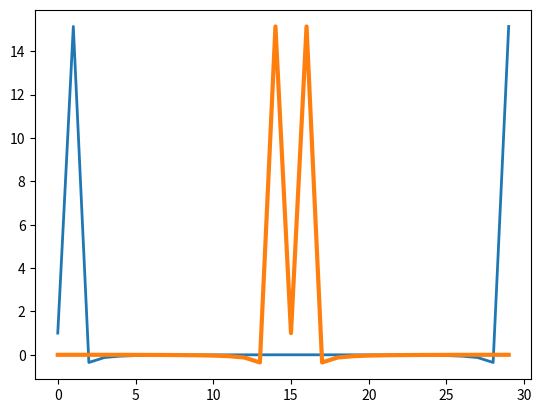

The script that saved this image:
#!/usr/bin/env python
# -*- coding: UTF-8 -*-

# 移频
# numpy.fft模块中的fftshift函数可以将FFT输出中的直流分量移动到频谱的中央。ifftshift函数则是其逆操作。
# fft是一维傅里叶变换，即将时域信号转换为频域信号
# fftshift
# 是针对频域的，将FFT的DC分量移到频谱中心
# 即对频域的图像，（假设用一条水平线和一条垂直线将频谱图分成四块）对这四块进行对角线的交换与反对角线的交换
import numpy as np
from matplotlib.pyplot import plot, show
x = np.linspace(0, 2 * np.pi, 30)
wave = np.cos(x)  # 创建一个包含30个点的余弦波信号。
transformed = np.fft.fft(wave)  # 使用fft函数对余弦波信号进行傅里叶变换。
shifted = np.fft.fftshift(transformed)  # 使用fftshift函数进行移频操作。
print(np.all((np.fft.ifftshift(shifted) - transformed) < 10 ** -9))  # 用ifftshift函数进行逆操作，这将还原移频操作前的信号。
plot(transformed, lw=2)
plot(shifted, lw=3)

show()    # 使用Matplotlib分别绘制变换和移频处理后的信号。
